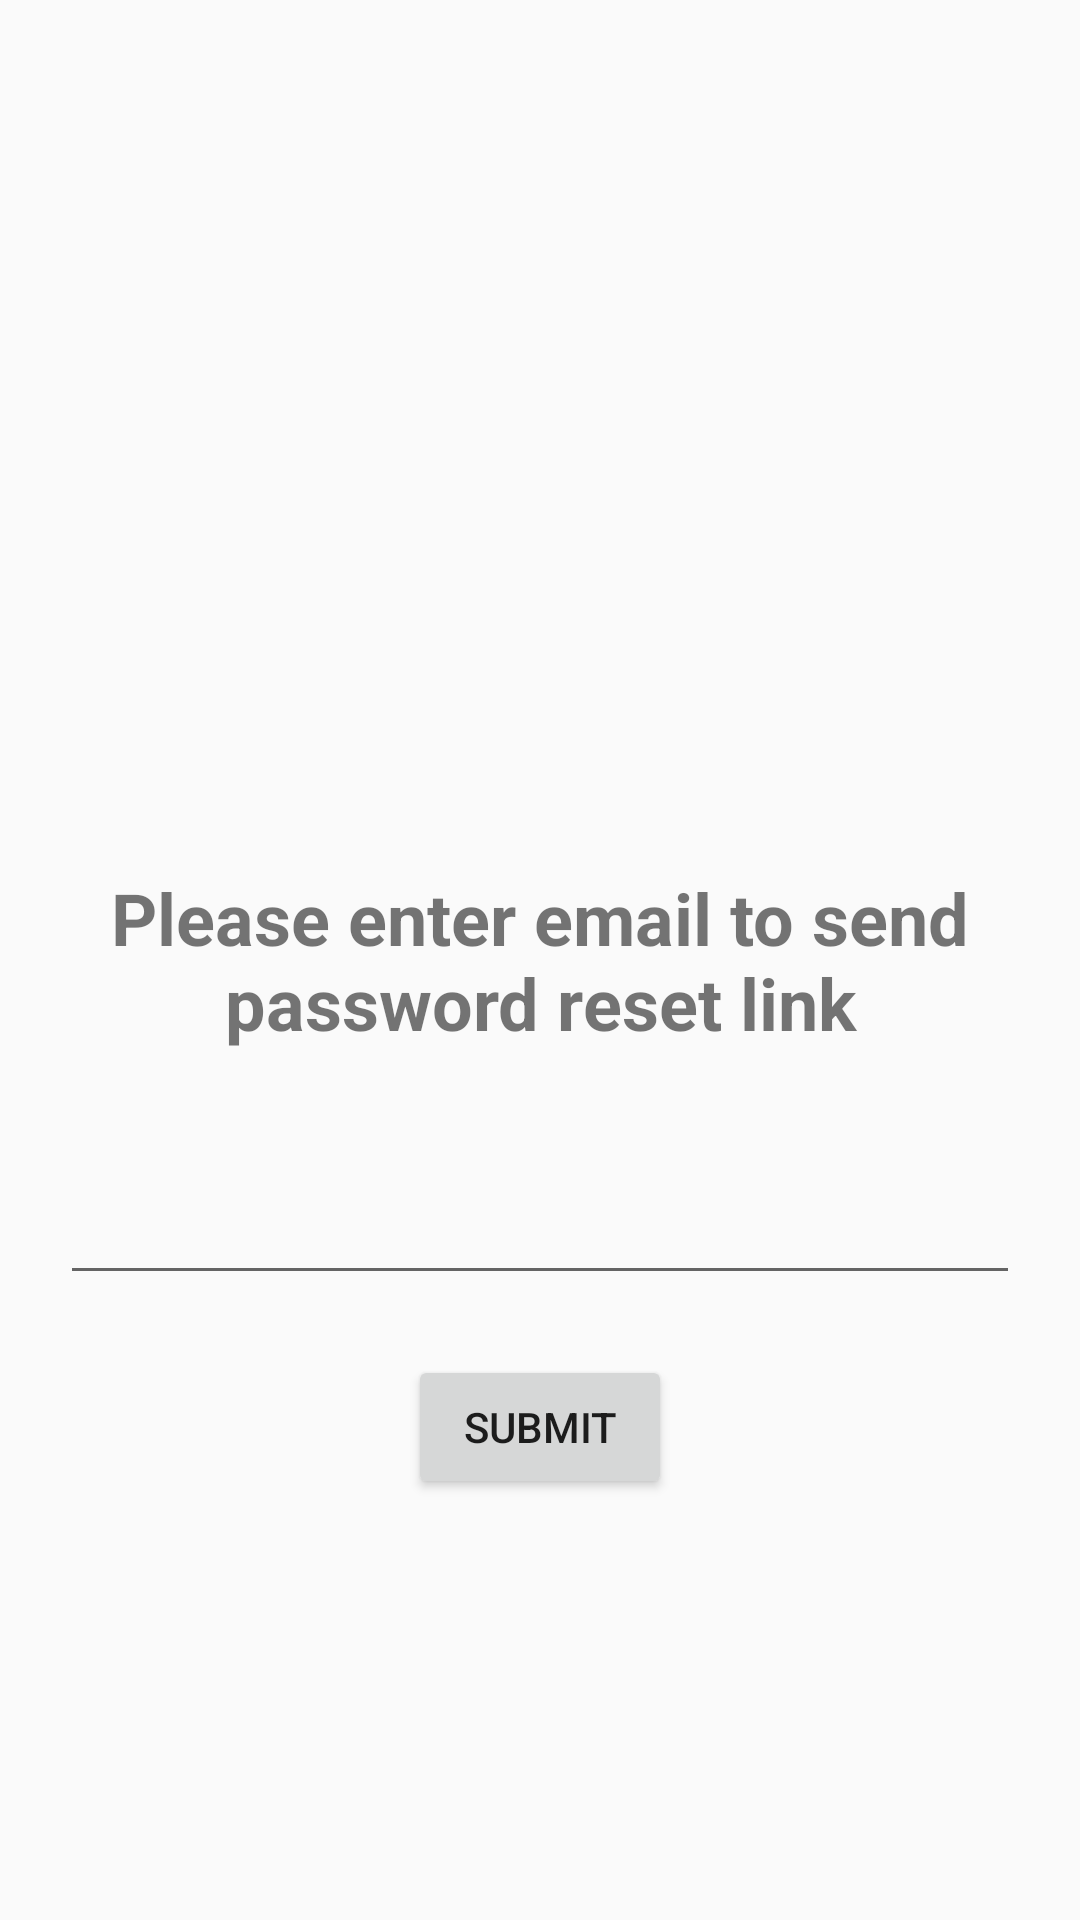

Reconstruct the res/layout file that produces this screen, plus the resources it refers to.
<!-- AndroidManifest.xml: application theme AppTheme -->
<!-- res/layout/activity_forgot_password.xml -->
<?xml version="1.0" encoding="utf-8"?>
<androidx.constraintlayout.widget.ConstraintLayout xmlns:android="http://schemas.android.com/apk/res/android"
    xmlns:app="http://schemas.android.com/apk/res-auto"
    xmlns:tools="http://schemas.android.com/tools"
    android:layout_width="match_parent"
    android:layout_height="match_parent"
    tools:context=".Activity.ForgotPasswordActivity">

    <TextView
        android:id="@+id/enter_email_tv"
        android:layout_width="wrap_content"
        android:layout_height="wrap_content"
        android:padding="20dp"
        android:text="Please enter email to send password reset link"
        android:textSize="24sp"
        app:layout_constraintStart_toStartOf="parent"
        app:layout_constraintEnd_toEndOf="parent"
        app:layout_constraintTop_toTopOf="parent"
        app:layout_constraintBottom_toBottomOf="parent"
        android:textStyle="bold"
        android:gravity="center"
         />

    <EditText
        android:id="@+id/enter_email_edittext"
        android:layout_width="match_parent"
        android:layout_margin="20dp"
        android:layout_height="wrap_content"
        app:layout_constraintEnd_toEndOf="parent"
        app:layout_constraintStart_toStartOf="parent"
        app:layout_constraintTop_toBottomOf="@id/enter_email_tv" />

    <Button
        android:id="@+id/reset_account"
        android:layout_width="wrap_content"
        android:layout_height="wrap_content"
        android:layout_marginTop="20dp"
        android:text="SUBMIT"
        android:textSize="14sp"
        app:layout_constraintLeft_toLeftOf="parent"
        app:layout_constraintRight_toRightOf="parent"
        app:layout_constraintTop_toBottomOf="@id/enter_email_edittext" />


</androidx.constraintlayout.widget.ConstraintLayout>
<!-- resources referenced by this layout -->
<resources>
  <style name="AppTheme" parent="Theme.AppCompat.Light.DarkActionBar">
          
          <item name="colorPrimary">@color/colorPrimary</item>
          <item name="colorPrimaryDark">@color/colorPrimaryDark</item>
          <item name="colorAccent">@color/colorAccent</item>
      </style>
  <color name="colorPrimary">#008577</color>
  <color name="colorPrimaryDark">#00574B</color>
  <color name="colorAccent">#D81B60</color>
</resources>
